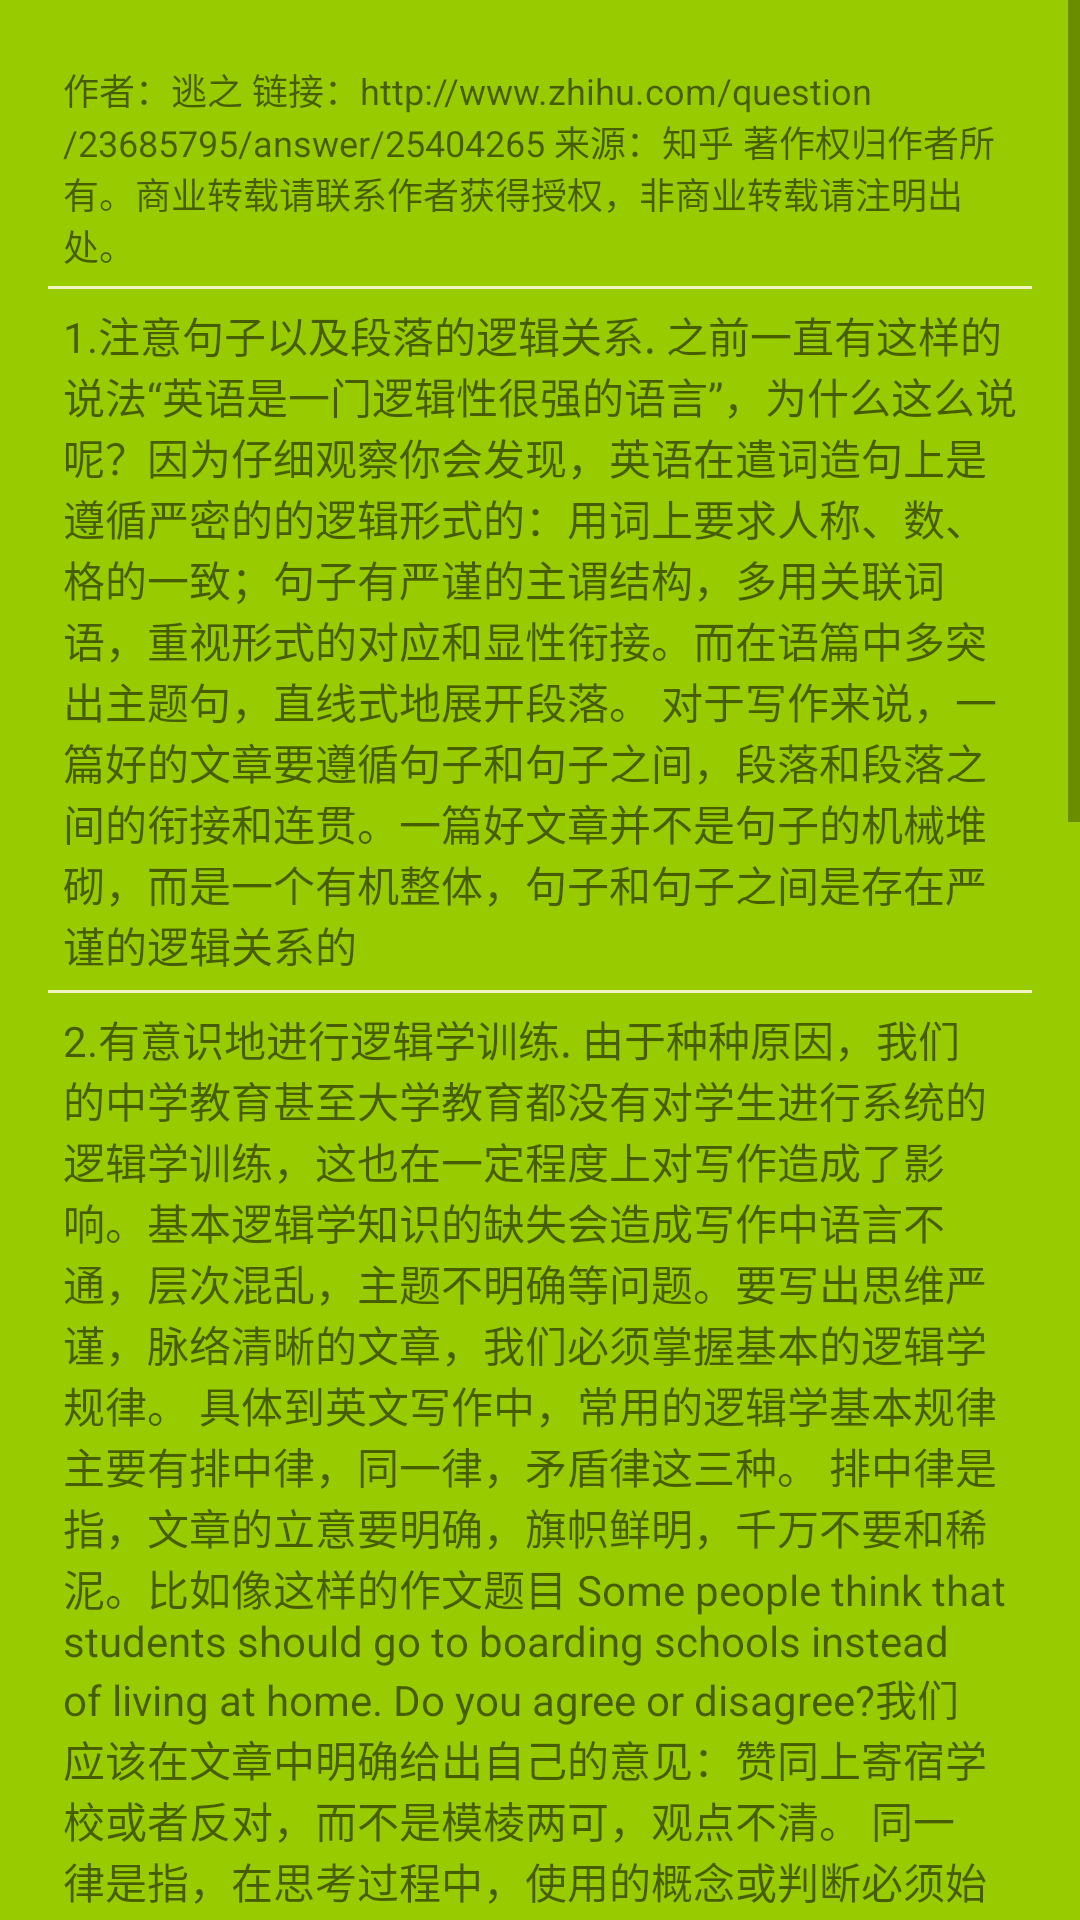

Layout XML and referenced resources for this Android screen:
<!-- AndroidManifest.xml: application theme AppTheme -->
<!-- res/layout/activity_write.xml -->
<?xml version="1.0" encoding="utf-8"?>
<ScrollView
    xmlns:android="http://schemas.android.com/apk/res/android"
    xmlns:tools="http://schemas.android.com/tools"
    android:background="@android:color/holo_green_light"
    android:layout_width="match_parent"
    android:layout_height="match_parent">
<LinearLayout
    android:layout_width="match_parent"
    android:layout_height="match_parent"
    android:paddingBottom="@dimen/activity_vertical_margin"
    android:paddingLeft="@dimen/activity_horizontal_margin"
    android:paddingRight="@dimen/activity_horizontal_margin"
    android:paddingTop="@dimen/activity_vertical_margin"
    android:orientation="vertical"
    tools:context="cn.studyjams.s1.sj51.quzhanlei.ListenActivity">
<TextView
    style="@style/SectionHeadTextView"
    android:text="@string/writeTextView0"
   />
    <View
        android:layout_width="fill_parent"
        android:layout_height="1dp"
        android:background="@color/seprateLine" />
    <TextView
        style="@style/SectionTextView"
        android:text="@string/writeTextView1"/>


    <View
        android:layout_width="fill_parent"
        android:layout_height="1dp"
        android:background="@color/seprateLine" />
    <TextView
        style="@style/SectionTextView"
        android:text="@string/writeTextView2"/>
    <View
        android:layout_width="fill_parent"
        android:layout_height="1dp"
        android:background="@color/seprateLine" />
    <TextView
        style="@style/SectionTextView"
        android:text="@string/writeTextView3"/>
    </LinearLayout>
</ScrollView>
<!-- resources referenced by this layout -->
<resources>
  <color name="seprateLine">#F0f4c3</color>
  <dimen name="activity_horizontal_margin">16dp</dimen>
  <dimen name="activity_vertical_margin">16dp</dimen>
  <string name="writeTextView0">作者：逃之
      链接：http://www.zhihu.com/question/23685795/answer/25404265
      来源：知乎
      著作权归作者所有。商业转载请联系作者获得授权，非商业转载请注明出处。</string>
  <string name="writeTextView1"> 1.注意句子以及段落的逻辑关系.
  
      之前一直有这样的说法“英语是一门逻辑性很强的语言”，为什么这么说呢？因为仔细观察你会发现，英语在遣词造句上是遵循严密的的逻辑形式的：用词上要求人称、数、格的一致；句子有严谨的主谓结构，多用关联词语，重视形式的对应和显性衔接。而在语篇中多突出主题句，直线式地展开段落。
  
      对于写作来说，一篇好的文章要遵循句子和句子之间，段落和段落之间的衔接和连贯。一篇好文章并不是句子的机械堆砌，而是一个有机整体，句子和句子之间是存在严谨的逻辑关系的
  
   </string>
  <string name="writeTextView2">
  2.有意识地进行逻辑学训练.
  
  由于种种原因，我们的中学教育甚至大学教育都没有对学生进行系统的逻辑学训练，这也在一定程度上对写作造成了影响。基本逻辑学知识的缺失会造成写作中语言不通，层次混乱，主题不明确等问题。要写出思维严谨，脉络清晰的文章，我们必须掌握基本的逻辑学规律。
  
  具体到英文写作中，常用的逻辑学基本规律主要有排中律，同一律，矛盾律这三种。
  
  排中律是指，文章的立意要明确，旗帜鲜明，千万不要和稀泥。比如像这样的作文题目 "Some people think that students should go to boarding schools instead of living at home. Do you agree or disagree?" 我们应该在文章中明确给出自己的意见：赞同上寄宿学校或者反对，而不是模棱两可，观点不清。
  
  同一律是指，在思考过程中，使用的概念或判断必须始终不变，保持同一。在英文写作中，要确保文章的立意和体裁符合要求并且在行文中始终如一，语体风格得体。比如下面的例子：
  
  Judging from the current tendency, I am inclined to believe that traditional shopping will disappear gradually and the reasons are as follows: For one thing, the online shopping can bring convenience to people\’s life … For another, the merchandizes in online shops are much cheaper than that in those real shops because… Everybody tends to choose the online shopping in this case.
  
  读起来是不是感觉有点怪？因为它出现了前后不一致的问题，前半部分给出的论点是传统购物会逐渐消失，后面的论证过程却在说网购的好处，两者失去了同一性，不能衔接。
  
  矛盾律是指文章论述必须首尾相贯，避免出现自相矛盾，跑题离题的现象。比如对 Asking students to evaluate their teachers is a good idea 这样的题目，文章中应该阐述学生评分带来的好处，而不应该把阐述重点放在学生评分带来的坏处上。</string>
  <string name="writeTextView3">3.大量阅读，大量思考.
  
  事实上，我们不能把一件事说清楚，很多时候并不是语言技巧的问题，而是在于，我们对这件事情不够了解，知识储备不够多。设想一下，让你写文章分别讨论自己最擅长的领域和最不擅长的领域，哪一个会写得更有条理？
  如果没有基本的知识储备，空谈语言技巧和逻辑思维方法并没有意义。假如你不知道Uber,Lyft或者Airbnb, 碰到共享经济(sharing economy)这类话题时可能会无从下手——清晰的逻辑，有力的论证，一定是建立在对话题有足够多了解的基础之上的。所以才有这句话“读书破万卷，下笔如有神”。
  
  更现实一点，对于考场作文来说，常见的话题包括教育，科技，发展，媒体，政府，文化，环境，犯罪，全球化等，要写好这类文章，一定要对这些话题有足够多的了解。而了解它们最好的方法是通过大量的阅读，要广泛阅读关于这些题材的文章，积累起足够多的素材，肚子里有货才能写出东西来。
  
  应该寻找什么样的阅读材料？外刊就是一个很好的选择。因为外刊文章（比如经济学人和卫报）往往篇幅适中，信息量大，所讨论的主题又与考场作文话题息息相关，非常适合用来做素材积累。可以留意一下自己对哪些话题最不熟悉，然后想办法通过阅读来积累素材。
  </string>
  <style name="SectionHeadTextView" parent="SectionTextView">
          <item name="android:textSize">12sp</item>
  
      </style>
  <style name="SectionTextView">
          <item name="android:layout_width">wrap_content</item>
          <item name="android:layout_height">wrap_content</item>
          <item name="android:textSize">14sp</item>
          <item name="android:layout_margin">@dimen/long_5dp</item>
      </style>
  <style name="AppTheme" parent="Theme.AppCompat.Light.DarkActionBar">
          
          <item name="colorPrimary">@color/colorPrimary</item>
          <item name="colorPrimaryDark">@color/colorPrimaryDark</item>
          <item name="colorAccent">@color/colorAccent</item>
      </style>
  <dimen name="long_5dp">5dp</dimen>
  <color name="colorPrimary">#3F51B5</color>
  <color name="colorPrimaryDark">#303F9F</color>
  <color name="colorAccent">#FF4081</color>
</resources>
